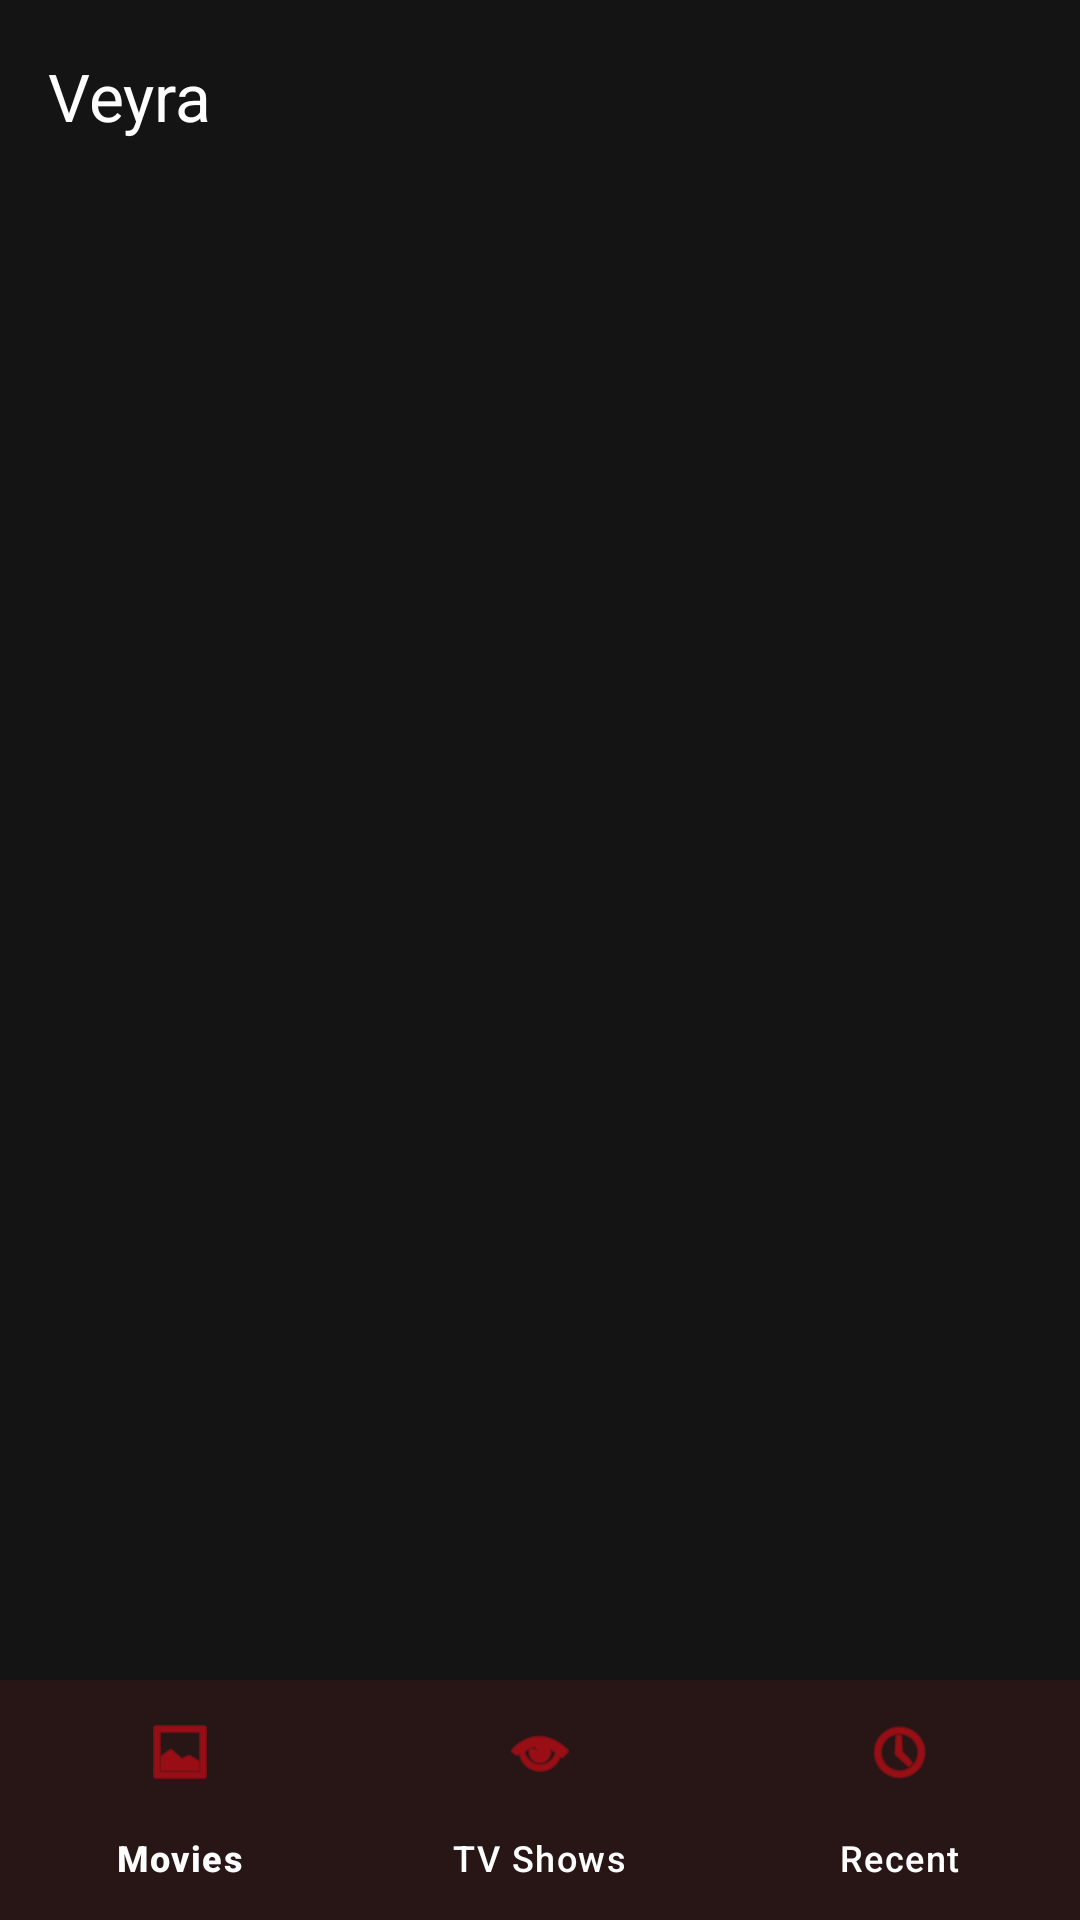

Write the Android layout XML for this screen, with the resource values it uses.
<!-- AndroidManifest.xml: application theme Theme.Veyra -->
<!-- res/layout/activity_main.xml -->
<?xml version="1.0" encoding="utf-8"?>
<androidx.drawerlayout.widget.DrawerLayout 
    xmlns:android="http://schemas.android.com/apk/res/android"
    xmlns:app="http://schemas.android.com/apk/res-auto"
    android:id="@+id/drawerLayout"
    android:layout_width="match_parent"
    android:layout_height="match_parent"
    android:background="#141414">

    <LinearLayout
        android:layout_width="match_parent"
        android:layout_height="match_parent"
        android:orientation="vertical">

        <androidx.appcompat.widget.Toolbar
            android:id="@+id/toolbar"
            android:layout_width="match_parent"
            android:layout_height="?attr/actionBarSize"
            android:background="#141414"
            android:elevation="4dp"
            app:title="Veyra"
            app:titleTextColor="#FFFFFF" />

        <androidx.fragment.app.FragmentContainerView
            android:id="@+id/fragmentContainer"
            android:layout_width="match_parent"
            android:layout_height="0dp"
            android:layout_weight="1" />

        <com.google.android.material.bottomnavigation.BottomNavigationView
            android:id="@+id/bottomNavigationView"
            android:layout_width="match_parent"
            android:layout_height="wrap_content"
            android:background="#181818"
            app:itemIconTint="#E50914"
            app:itemTextColor="#FFFFFF"
            app:menu="@menu/bottom_nav_menu" />
    </LinearLayout>

    <com.google.android.material.navigation.NavigationView
        android:id="@+id/navigationView"
        android:layout_width="280dp"
        android:layout_height="match_parent"
        android:layout_gravity="start"
        android:background="#181818"
        app:itemTextColor="#FFFFFF"
        app:itemIconTint="#E50914"
        app:headerLayout="@layout/nav_header"
        app:menu="@menu/drawer_menu" />

</androidx.drawerlayout.widget.DrawerLayout>
<!-- res/layout/nav_header.xml (included above) -->
<?xml version="1.0" encoding="utf-8"?>
<LinearLayout xmlns:android="http://schemas.android.com/apk/res/android"
    android:layout_width="match_parent"
    android:layout_height="160dp"
    android:background="#1F1F1F"
    android:gravity="bottom"
    android:orientation="vertical"
    android:padding="16dp">

    <ImageView
        android:layout_width="50dp"
        android:layout_height="50dp"
        android:src="@drawable/ic_veyra_logo"
        android:contentDescription="Veyra Logo" />

    <TextView
        android:layout_width="match_parent"
        android:layout_height="wrap_content"
        android:layout_marginTop="8dp"
        android:text="Veyra"
        android:textColor="#FFFFFF"
        android:textSize="22sp"
        android:textStyle="bold" />

    <TextView
        android:layout_width="match_parent"
        android:layout_height="wrap_content"
        android:text="v1.0.0 • Built on Arch Linux 🐧"
        android:textColor="#AAAAAA"
        android:textSize="13sp" />
</LinearLayout>
<!-- resources referenced by this layout -->
<resources>
  <style name="Theme.Veyra" parent="Theme.Material3.Dark.NoActionBar">
          
          <item name="colorPrimary">#E50914</item>
          <item name="colorPrimaryVariant">#B20710</item>
          <item name="colorOnPrimary">#FFFFFF</item>
          <item name="colorSecondary">#E50914</item>
          <item name="android:colorBackground">#141414</item>
          <item name="colorSurface">#181818</item>
          <item name="colorOnSurface">#FFFFFF</item>
          <item name="android:statusBarColor">#141414</item>
          <item name="android:navigationBarColor">#141414</item>
      </style>
</resources>
